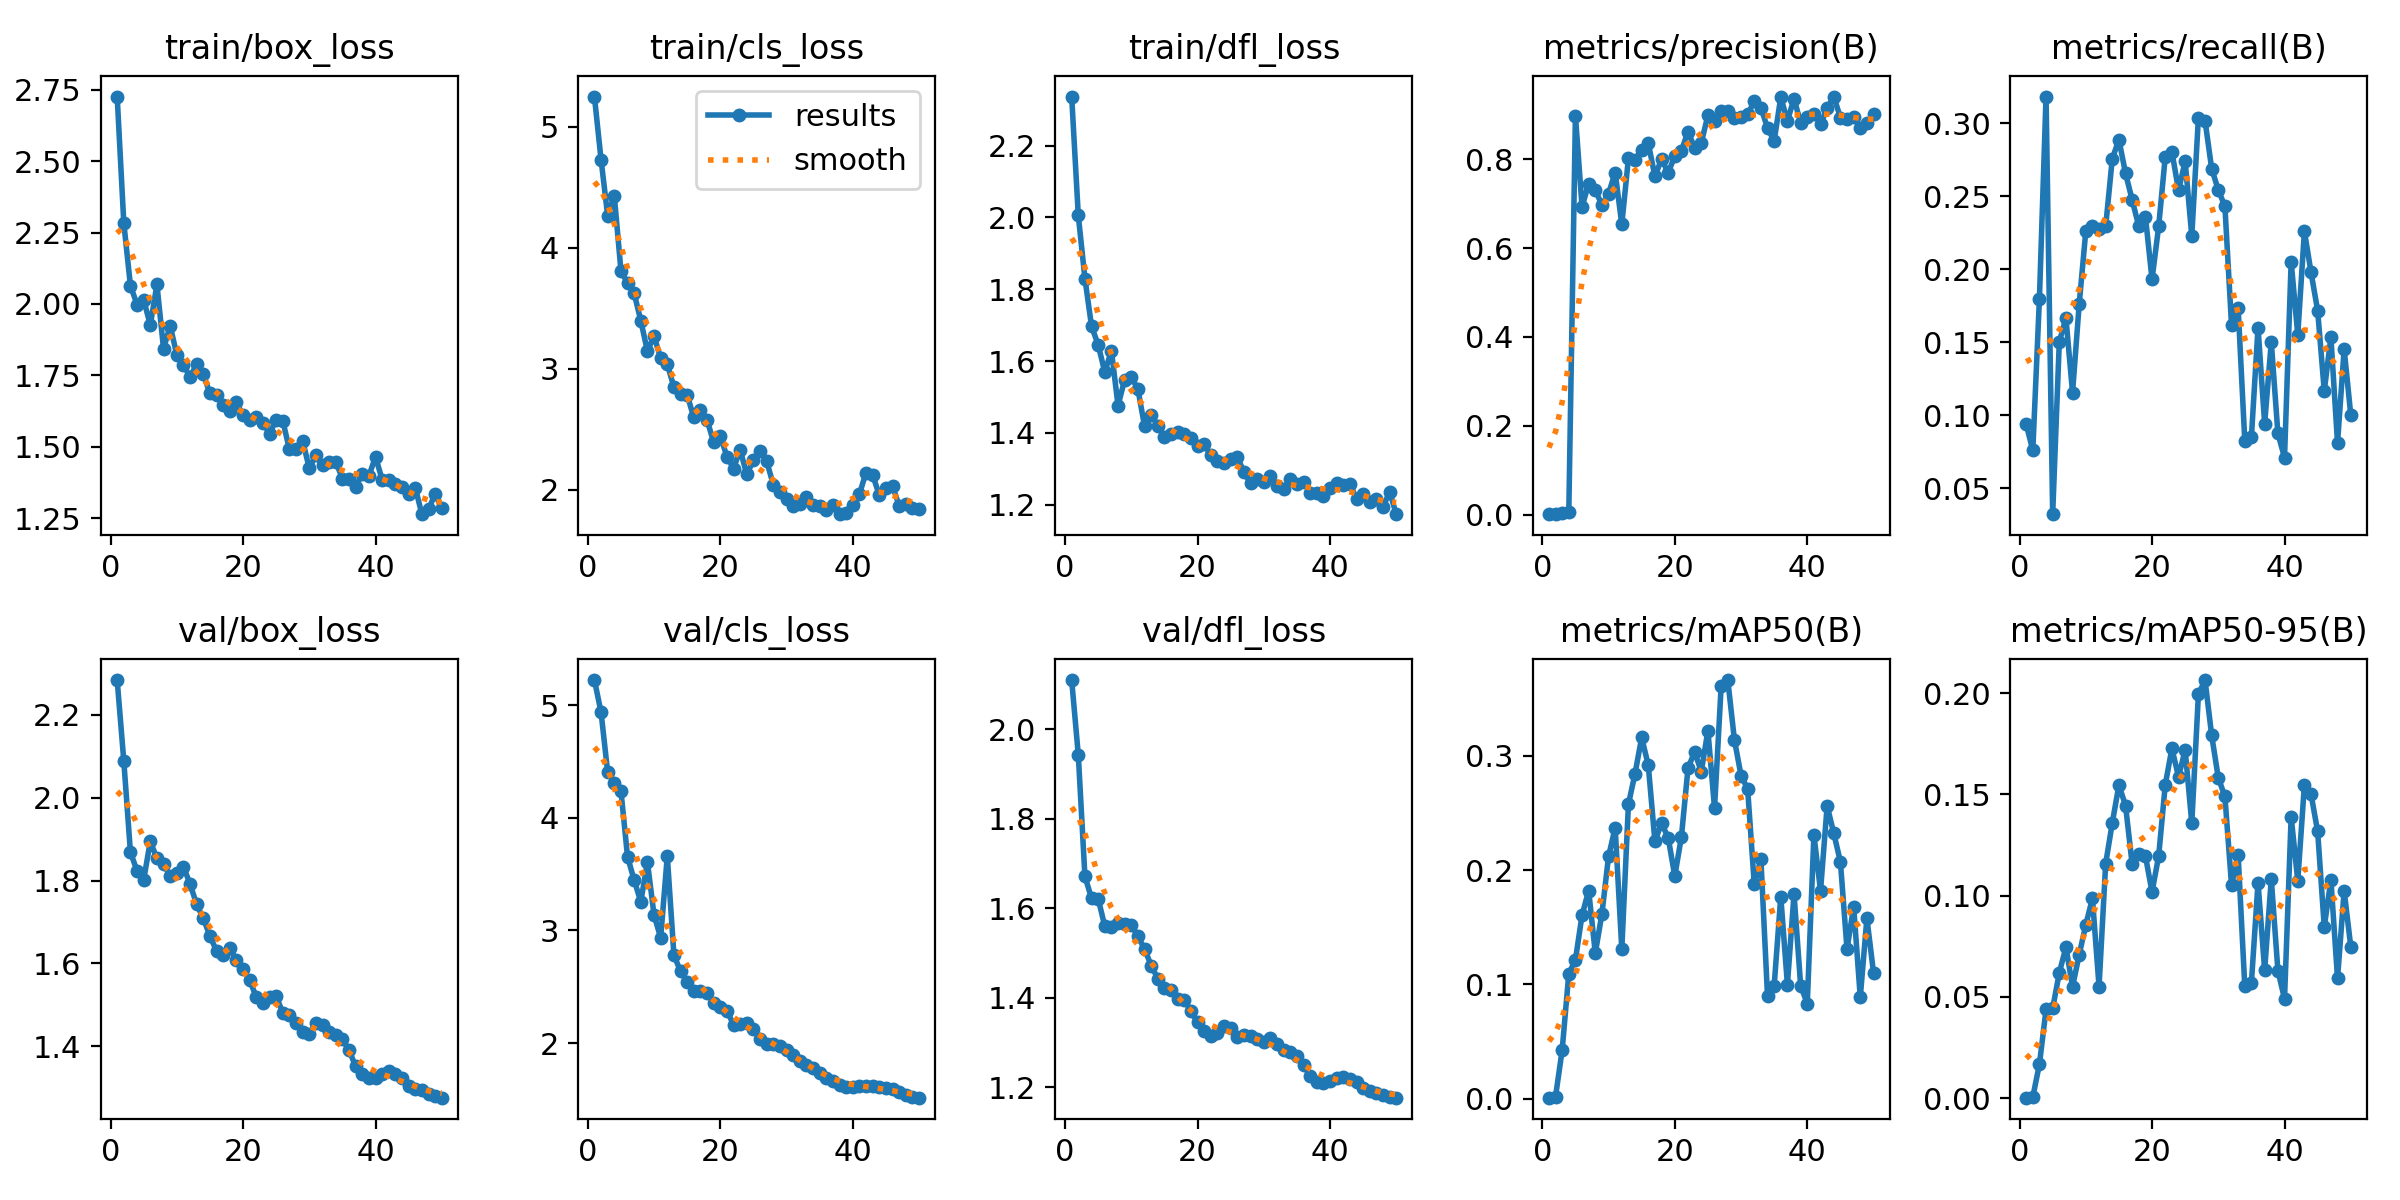

Data behind this chart, as committed beside it:
epoch, time, train/box_loss, train/cls_loss, train/dfl_loss, metrics/precision(B), metrics/recall(B), metrics/mAP50(B), metrics/mAP50-95(B), val/box_loss, val/cls_loss, val/dfl_loss, lr/pg0, lr/pg1, lr/pg2
1, 26.03, 2.726, 5.248, 2.336, 0.00107, 0.09389, 0.00085, 0.0003, 2.284, 5.226, 2.11, 0.0002667, 0.0002667, 0.0002667
2, 45.56, 2.283, 4.728, 2.005, 0.00108, 0.07582, 0.00182, 0.00061, 2.088, 4.94, 1.943, 0.0005392, 0.0005392, 0.0005392
3, 69.16, 2.064, 4.264, 1.83, 0.00283, 0.1798, 0.04256, 0.01682, 1.869, 4.407, 1.671, 0.0008005, 0.0008005, 0.0008005
4, 96.86, 1.998, 4.429, 1.697, 0.00536, 0.3183, 0.1094, 0.04383, 1.823, 4.314, 1.622, 0.001051, 0.001051, 0.001051
5, 125.9, 2.015, 3.811, 1.645, 0.8979, 0.03217, 0.1214, 0.04432, 1.801, 4.241, 1.621, 0.001289, 0.001289, 0.001289
6, 153.6, 1.925, 3.705, 1.57, 0.6929, 0.1502, 0.1606, 0.06192, 1.895, 3.654, 1.559, 0.001502, 0.001502, 0.001502
7, 188.4, 2.068, 3.623, 1.629, 0.7453, 0.1667, 0.1821, 0.07454, 1.853, 3.448, 1.557, 0.001469, 0.001469, 0.001469
8, 242.1, 1.843, 3.396, 1.476, 0.7308, 0.1155, 0.1273, 0.05509, 1.84, 3.256, 1.566, 0.001436, 0.001436, 0.001436
9, 283.1, 1.924, 3.146, 1.548, 0.6969, 0.1758, 0.1617, 0.0708, 1.811, 3.608, 1.565, 0.001403, 0.001403, 0.001403
10, 320.6, 1.822, 3.27, 1.557, 0.7224, 0.2261, 0.212, 0.0856, 1.817, 3.137, 1.563, 0.00137, 0.00137, 0.00137
11, 358.6, 1.787, 3.088, 1.522, 0.7701, 0.2294, 0.2371, 0.09863, 1.833, 2.936, 1.537, 0.001337, 0.001337, 0.001337
12, 397.6, 1.744, 3.038, 1.419, 0.6533, 0.2277, 0.1307, 0.05516, 1.792, 3.662, 1.509, 0.001304, 0.001304, 0.001304
13, 440.6, 1.789, 2.848, 1.451, 0.802, 0.2294, 0.2576, 0.1158, 1.742, 2.782, 1.472, 0.001271, 0.001271, 0.001271
14, 491.3, 1.755, 2.791, 1.42, 0.7994, 0.2758, 0.2844, 0.1359, 1.709, 2.636, 1.443, 0.001238, 0.001238, 0.001238
15, 542.1, 1.687, 2.784, 1.388, 0.821, 0.2888, 0.316, 0.1545, 1.666, 2.546, 1.422, 0.001205, 0.001205, 0.001205
16, 593.3, 1.683, 2.598, 1.397, 0.8362, 0.2657, 0.2917, 0.1445, 1.63, 2.463, 1.416, 0.001172, 0.001172, 0.001172
17, 647.8, 1.647, 2.66, 1.404, 0.7615, 0.2475, 0.2252, 0.1154, 1.62, 2.466, 1.398, 0.001139, 0.001139, 0.001139
18, 700.8, 1.625, 2.577, 1.396, 0.8001, 0.2294, 0.2409, 0.1205, 1.637, 2.445, 1.395, 0.001106, 0.001106, 0.001106
19, 752.9, 1.655, 2.394, 1.386, 0.7699, 0.2361, 0.2284, 0.1196, 1.608, 2.358, 1.37, 0.001073, 0.001073, 0.001073
20, 816.3, 1.611, 2.446, 1.364, 0.807, 0.1931, 0.1948, 0.1019, 1.586, 2.321, 1.345, 0.00104, 0.00104, 0.00104
21, 882.5, 1.595, 2.275, 1.368, 0.8191, 0.2294, 0.2291, 0.1195, 1.559, 2.286, 1.325, 0.001007, 0.001007, 0.001007
22, 939.3, 1.604, 2.176, 1.338, 0.8624, 0.2772, 0.2894, 0.1548, 1.52, 2.164, 1.314, 0.0009739, 0.0009739, 0.0009739
23, 998, 1.584, 2.331, 1.323, 0.8253, 0.2805, 0.3033, 0.1726, 1.504, 2.173, 1.321, 0.0009409, 0.0009409, 0.0009409
24, 1054, 1.546, 2.127, 1.316, 0.8367, 0.2541, 0.2862, 0.1586, 1.52, 2.177, 1.337, 0.0009078, 0.0009078, 0.0009078
25, 1109, 1.594, 2.247, 1.327, 0.8991, 0.2739, 0.3221, 0.1719, 1.521, 2.121, 1.333, 0.0008748, 0.0008748, 0.0008748
26, 1432, 1.591, 2.324, 1.334, 0.8858, 0.2228, 0.2542, 0.1358, 1.481, 2.038, 1.312, 0.0008418, 0.0008418, 0.0008418
27, 1523, 1.491, 2.236, 1.291, 0.909, 0.3039, 0.361, 0.1994, 1.477, 1.994, 1.317, 0.0008088, 0.0008088, 0.0008088
28, 1592, 1.493, 2.044, 1.261, 0.9084, 0.3017, 0.3663, 0.2064, 1.457, 1.993, 1.314, 0.0007758, 0.0007758, 0.0007758
29, 1678, 1.522, 1.981, 1.273, 0.8921, 0.269, 0.314, 0.1791, 1.435, 1.976, 1.307, 0.0007428, 0.0007428, 0.0007428
30, 1749, 1.424, 1.921, 1.263, 0.8949, 0.2543, 0.2827, 0.1582, 1.429, 1.934, 1.301, 0.0007098, 0.0007098, 0.0007098
31, 1842, 1.47, 1.866, 1.279, 0.9018, 0.2431, 0.271, 0.1489, 1.456, 1.892, 1.309, 0.0006768, 0.0006768, 0.0006768
32, 1927, 1.436, 1.881, 1.251, 0.93, 0.1617, 0.1874, 0.1053, 1.452, 1.842, 1.297, 0.0006438, 0.0006438, 0.0006438
33, 2015, 1.448, 1.939, 1.245, 0.9162, 0.1733, 0.2093, 0.1199, 1.435, 1.801, 1.283, 0.0006108, 0.0006108, 0.0006108
34, 2114, 1.448, 1.879, 1.271, 0.8704, 0.08251, 0.08954, 0.05532, 1.427, 1.777, 1.277, 0.0005778, 0.0005778, 0.0005778
35, 2234, 1.388, 1.87, 1.258, 0.8411, 0.08504, 0.09872, 0.05701, 1.418, 1.731, 1.269, 0.0005448, 0.0005448, 0.0005448
36, 2333, 1.389, 1.832, 1.265, 0.9396, 0.1601, 0.1767, 0.1065, 1.391, 1.691, 1.249, 0.0005118, 0.0005118, 0.0005118
37, 2568, 1.361, 1.874, 1.234, 0.8864, 0.09406, 0.09984, 0.06315, 1.352, 1.663, 1.225, 0.0004788, 0.0004788, 0.0004788
38, 2728, 1.405, 1.799, 1.232, 0.9361, 0.1502, 0.179, 0.1082, 1.334, 1.628, 1.212, 0.0004458, 0.0004458, 0.0004458
39, 2887, 1.398, 1.81, 1.224, 0.8821, 0.08746, 0.09889, 0.06297, 1.324, 1.611, 1.21, 0.0004127, 0.0004127, 0.0004127
40, 3017, 1.465, 1.874, 1.247, 0.8952, 0.07096, 0.08311, 0.04907, 1.324, 1.608, 1.213, 0.0003797, 0.0003797, 0.0003797
41, 3128, 1.385, 1.965, 1.261, 0.9028, 0.2051, 0.2308, 0.1389, 1.334, 1.617, 1.22, 0.0003467, 0.0003467, 0.0003467
42, 3214, 1.384, 2.143, 1.256, 0.8784, 0.1551, 0.1819, 0.1073, 1.34, 1.614, 1.223, 0.0003137, 0.0003137, 0.0003137
43, 3289, 1.371, 2.125, 1.259, 0.9151, 0.2261, 0.2563, 0.1547, 1.333, 1.617, 1.218, 0.0002807, 0.0002807, 0.0002807
44, 3370, 1.36, 1.956, 1.217, 0.9412, 0.1979, 0.2322, 0.1501, 1.323, 1.608, 1.212, 0.0002477, 0.0002477, 0.0002477
45, 3466, 1.335, 2.013, 1.23, 0.8939, 0.1716, 0.2073, 0.1317, 1.304, 1.597, 1.199, 0.0002147, 0.0002147, 0.0002147
46, 3577, 1.357, 2.03, 1.208, 0.8897, 0.1166, 0.1308, 0.08457, 1.298, 1.587, 1.191, 0.0001817, 0.0001817, 0.0001817
47, 3717, 1.264, 1.869, 1.216, 0.8952, 0.1535, 0.1681, 0.1078, 1.295, 1.565, 1.187, 0.0001487, 0.0001487, 0.0001487
48, 3862, 1.281, 1.886, 1.194, 0.8709, 0.08086, 0.08873, 0.05916, 1.286, 1.541, 1.181, 0.0001157, 0.0001157, 0.0001157
49, 4008, 1.336, 1.852, 1.236, 0.882, 0.1452, 0.1578, 0.1024, 1.279, 1.524, 1.177, 8.26832e-05, 8.26832e-05, 8.26832e-05
50, 4196, 1.285, 1.843, 1.174, 0.9009, 0.1002, 0.1101, 0.07478, 1.276, 1.514, 1.176, 4.96766e-05, 4.96766e-05, 4.96766e-05
